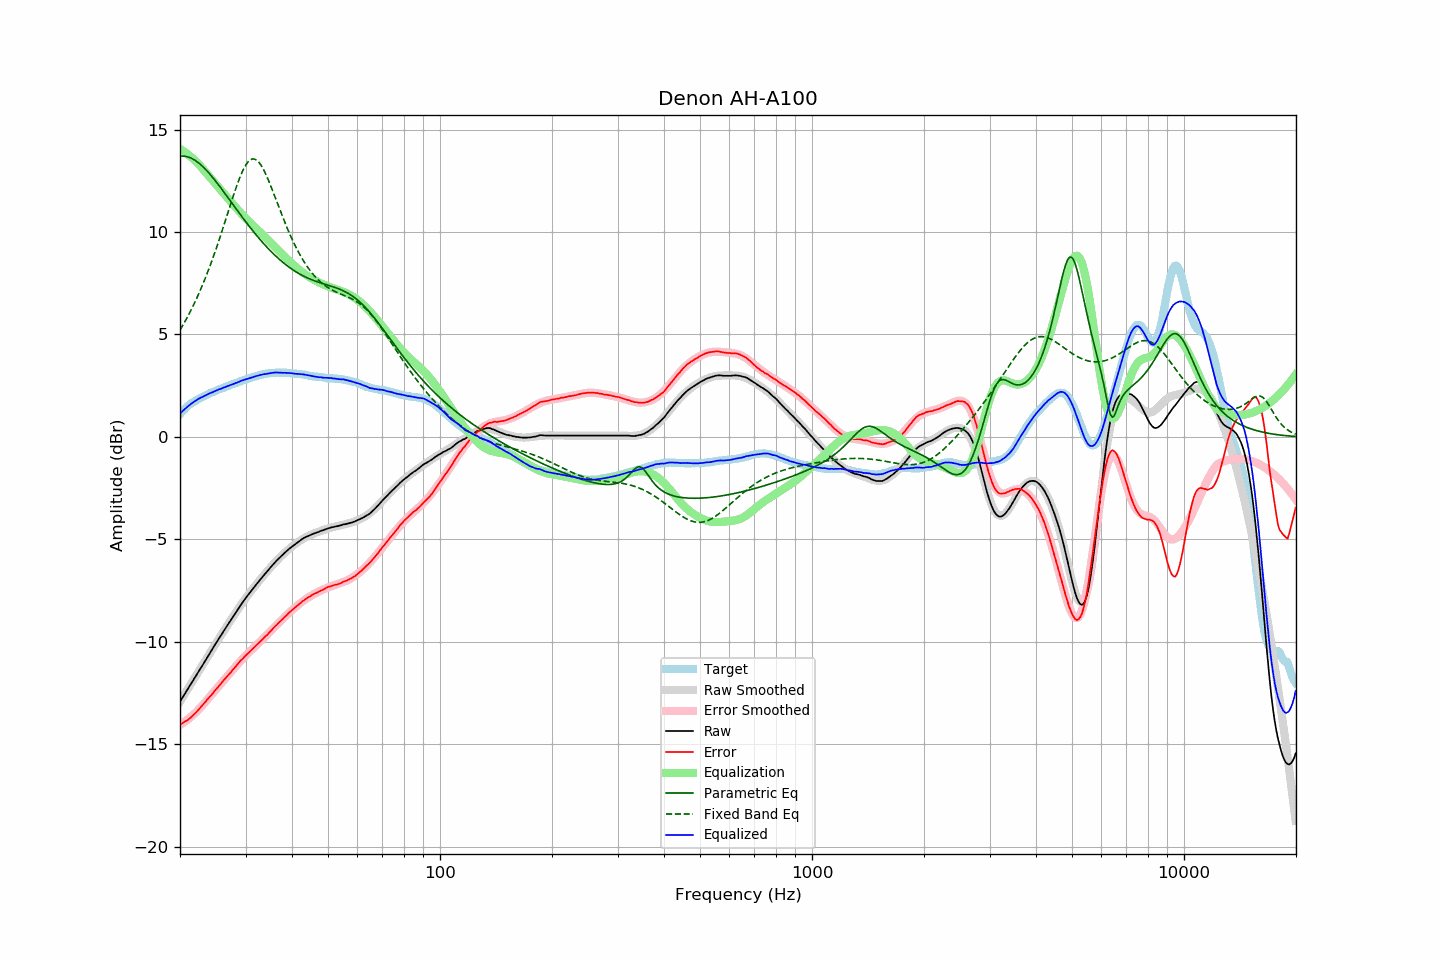

Data behind this chart, as committed beside it:
frequency, raw, error, smoothed, error_smoothed, equalization, parametric_eq, fixed_band_eq, equalized_raw, equalized_smoothed, target
20.00, -12.93, -14.04, -12.92, -14.06, 14.06, 13.69, 5.21, 1.13, 1.14, 1.11
20.20, -12.80, -14.00, -12.79, -14.01, 14.01, 13.70, 5.34, 1.21, 1.21, 1.20
20.40, -12.66, -13.95, -12.67, -13.96, 13.96, 13.70, 5.48, 1.29, 1.29, 1.28
20.61, -12.54, -13.89, -12.54, -13.90, 13.90, 13.70, 5.62, 1.36, 1.36, 1.35
20.81, -12.41, -13.86, -12.41, -13.84, 13.84, 13.68, 5.76, 1.43, 1.43, 1.44
21.02, -12.29, -13.81, -12.29, -13.78, 13.78, 13.66, 5.91, 1.49, 1.49, 1.52
21.23, -12.16, -13.74, -12.16, -13.72, 13.72, 13.63, 6.06, 1.56, 1.56, 1.58
21.44, -12.03, -13.67, -12.03, -13.65, 13.65, 13.60, 6.21, 1.62, 1.62, 1.64
21.66, -11.91, -13.60, -11.91, -13.58, 13.58, 13.56, 6.37, 1.67, 1.67, 1.69
21.87, -11.77, -13.51, -11.78, -13.51, 13.51, 13.52, 6.53, 1.73, 1.73, 1.74
22.09, -11.65, -13.44, -11.65, -13.43, 13.43, 13.46, 6.70, 1.78, 1.78, 1.79
22.31, -11.52, -13.36, -11.52, -13.36, 13.36, 13.41, 6.87, 1.83, 1.83, 1.84
22.54, -11.40, -13.27, -11.40, -13.27, 13.27, 13.35, 7.05, 1.87, 1.88, 1.88
22.76, -11.27, -13.18, -11.27, -13.19, 13.19, 13.28, 7.23, 1.92, 1.92, 1.92
22.99, -11.15, -13.09, -11.14, -13.10, 13.10, 13.21, 7.41, 1.95, 1.96, 1.94
23.22, -11.02, -13.00, -11.01, -13.01, 13.01, 13.13, 7.60, 1.99, 2.00, 1.98
23.45, -10.89, -12.91, -10.88, -12.92, 12.92, 13.05, 7.80, 2.03, 2.03, 2.02
23.69, -10.76, -12.82, -10.76, -12.82, 12.82, 12.97, 8.00, 2.07, 2.07, 2.06
23.92, -10.62, -12.73, -10.63, -12.73, 12.73, 12.88, 8.20, 2.11, 2.10, 2.10
24.16, -10.49, -12.65, -10.50, -12.64, 12.64, 12.79, 8.41, 2.14, 2.14, 2.15
24.40, -10.37, -12.55, -10.37, -12.55, 12.55, 12.69, 8.63, 2.17, 2.17, 2.18
24.65, -10.25, -12.46, -10.25, -12.45, 12.45, 12.60, 8.85, 2.21, 2.21, 2.21
24.89, -10.11, -12.35, -10.12, -12.36, 12.36, 12.50, 9.07, 2.25, 2.24, 2.24
25.14, -9.99, -12.27, -9.99, -12.27, 12.27, 12.40, 9.30, 2.27, 2.27, 2.28
25.39, -9.86, -12.17, -9.87, -12.18, 12.18, 12.30, 9.53, 2.31, 2.31, 2.31
25.65, -9.75, -12.09, -9.75, -12.09, 12.09, 12.19, 9.77, 2.34, 2.34, 2.34
25.91, -9.63, -11.99, -9.62, -11.99, 11.99, 12.09, 10.01, 2.37, 2.37, 2.36
26.16, -9.49, -11.89, -9.50, -11.90, 11.90, 11.98, 10.25, 2.41, 2.40, 2.39
26.43, -9.38, -11.81, -9.38, -11.81, 11.81, 11.88, 10.50, 2.43, 2.43, 2.43
26.69, -9.26, -11.72, -9.26, -11.72, 11.72, 11.77, 10.74, 2.46, 2.46, 2.46
26.96, -9.14, -11.63, -9.13, -11.62, 11.62, 11.66, 10.99, 2.49, 2.49, 2.49
27.23, -9.02, -11.54, -9.01, -11.53, 11.53, 11.55, 11.24, 2.51, 2.52, 2.53
27.50, -8.90, -11.45, -8.89, -11.44, 11.44, 11.44, 11.48, 2.54, 2.55, 2.56
27.77, -8.77, -11.35, -8.77, -11.35, 11.35, 11.34, 11.72, 2.58, 2.58, 2.58
28.05, -8.66, -11.27, -8.65, -11.26, 11.26, 11.23, 11.96, 2.60, 2.61, 2.61
28.33, -8.54, -11.17, -8.53, -11.17, 11.17, 11.12, 12.19, 2.64, 2.64, 2.63
28.62, -8.42, -11.08, -8.42, -11.08, 11.08, 11.01, 12.41, 2.67, 2.67, 2.66
28.90, -8.30, -10.99, -8.30, -11.00, 11.00, 10.91, 12.61, 2.70, 2.70, 2.70
29.19, -8.18, -10.89, -8.19, -10.91, 10.91, 10.80, 12.81, 2.74, 2.73, 2.72
29.48, -8.07, -10.83, -8.07, -10.83, 10.83, 10.70, 12.98, 2.76, 2.75, 2.76
29.78, -7.96, -10.74, -7.96, -10.75, 10.75, 10.59, 13.14, 2.79, 2.78, 2.78
30.08, -7.85, -10.66, -7.86, -10.66, 10.66, 10.49, 13.28, 2.82, 2.81, 2.81
30.38, -7.75, -10.59, -7.75, -10.59, 10.59, 10.39, 13.39, 2.84, 2.84, 2.84
30.68, -7.65, -10.51, -7.65, -10.51, 10.51, 10.28, 13.47, 2.86, 2.86, 2.87
30.99, -7.55, -10.43, -7.54, -10.43, 10.43, 10.18, 13.53, 2.88, 2.89, 2.88
31.30, -7.45, -10.36, -7.44, -10.36, 10.36, 10.09, 13.56, 2.91, 2.91, 2.91
31.61, -7.35, -10.29, -7.34, -10.28, 10.28, 9.99, 13.56, 2.93, 2.94, 2.94
31.93, -7.25, -10.20, -7.25, -10.21, 10.21, 9.89, 13.54, 2.96, 2.96, 2.96
32.24, -7.15, -10.13, -7.15, -10.13, 10.13, 9.80, 13.49, 2.98, 2.98, 2.97
32.57, -7.06, -10.06, -7.05, -10.06, 10.06, 9.70, 13.41, 3.00, 3.00, 3.00
32.89, -6.96, -9.98, -6.96, -9.98, 9.98, 9.61, 13.31, 3.02, 3.02, 3.03
33.22, -6.87, -9.91, -6.86, -9.90, 9.90, 9.52, 13.18, 3.04, 3.04, 3.04
33.55, -6.77, -9.83, -6.77, -9.82, 9.82, 9.44, 13.04, 3.06, 3.06, 3.06
33.89, -6.68, -9.74, -6.67, -9.75, 9.75, 9.35, 12.88, 3.07, 3.07, 3.07
34.23, -6.59, -9.68, -6.58, -9.67, 9.67, 9.26, 12.71, 3.08, 3.09, 3.09
34.57, -6.50, -9.60, -6.49, -9.59, 9.59, 9.18, 12.53, 3.09, 3.10, 3.10
34.92, -6.40, -9.50, -6.40, -9.51, 9.51, 9.10, 12.34, 3.11, 3.11, 3.11
35.27, -6.31, -9.43, -6.31, -9.43, 9.43, 9.02, 12.14, 3.12, 3.12, 3.12
35.62, -6.22, -9.34, -6.22, -9.35, 9.35, 8.94, 11.93, 3.13, 3.13, 3.12
35.97, -6.13, -9.25, -6.14, -9.27, 9.27, 8.87, 11.73, 3.14, 3.13, 3.13
... 635 more rows
